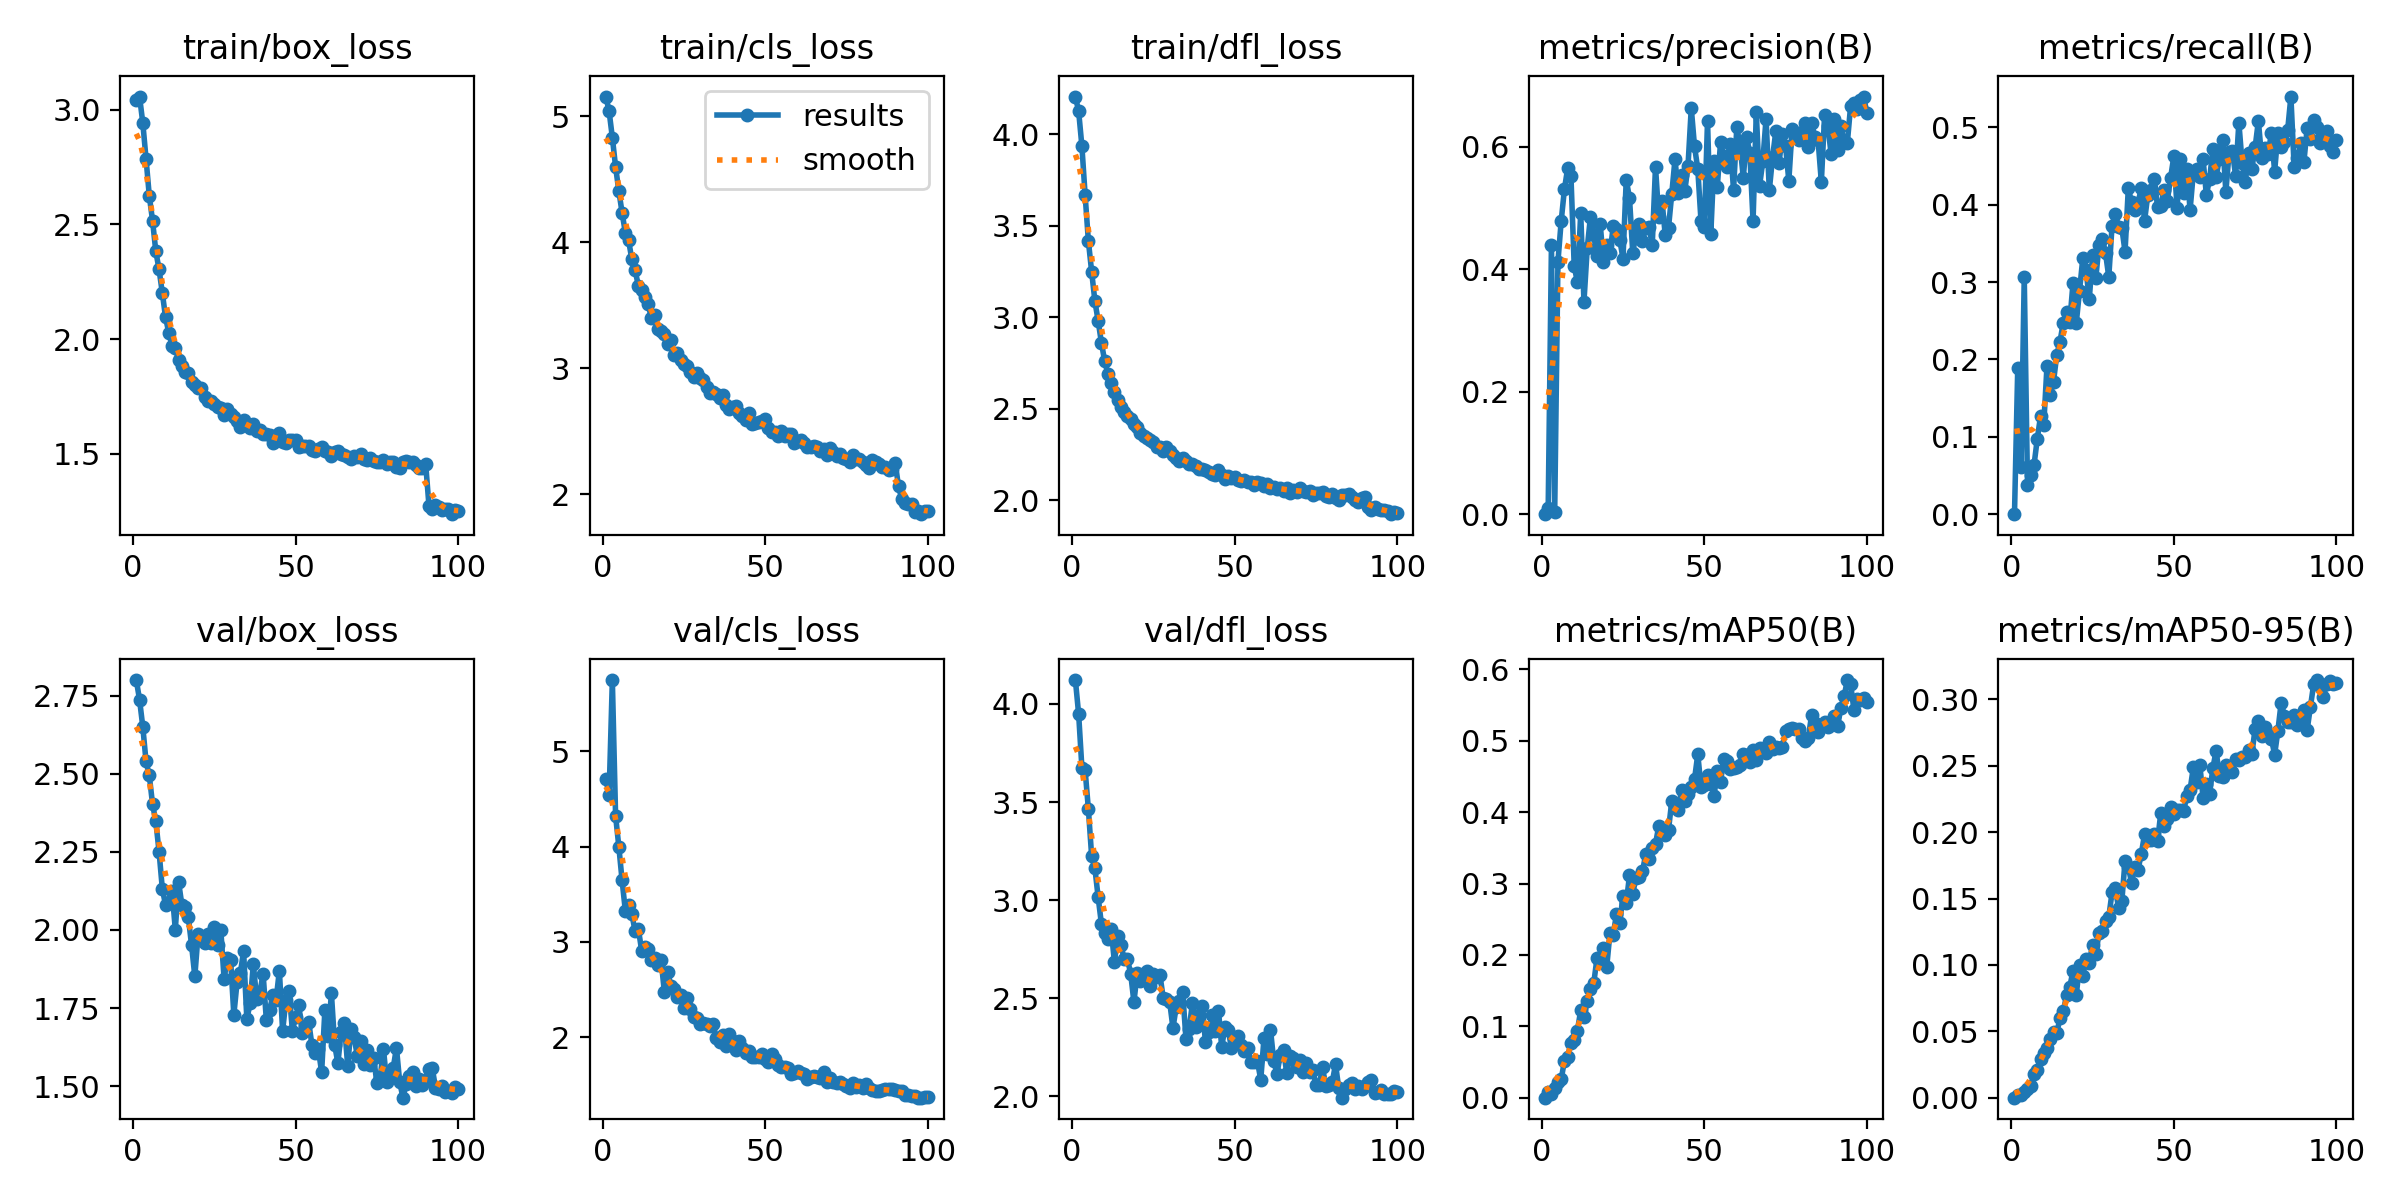

The data file committed next to this chart (first rows):
epoch, train/box_loss, train/cls_loss, train/dfl_loss, metrics/precision(B), metrics/recall(B), metrics/mAP50(B), metrics/mAP50-95(B), val/box_loss, val/cls_loss, val/dfl_loss, lr/pg0, lr/pg1, lr/pg2
1, 3.044, 5.155, 4.206, 0, 0, 0, 0, 2.801, 4.704, 4.122, 8.2418e-05, 8.2418e-05, 8.2418e-05
2, 3.057, 5.04, 4.126, 0.00999, 0.1892, 0.00738, 0.00234, 2.738, 4.544, 3.948, 0.0001641, 0.0001641, 0.0001641
3, 2.942, 4.83, 3.936, 0.4401, 0.06102, 0.00565, 0.00183, 2.651, 5.746, 3.675, 0.0002441, 0.0002441, 0.0002441
4, 2.786, 4.597, 3.667, 0.00379, 0.3069, 0.0138, 0.00402, 2.54, 4.321, 3.661, 0.0002426, 0.0002426, 0.0002426
5, 2.624, 4.405, 3.416, 0.4122, 0.0383, 0.02157, 0.00645, 2.495, 3.996, 3.463, 0.0002401, 0.0002401, 0.0002401
6, 2.516, 4.233, 3.25, 0.4787, 0.05033, 0.02601, 0.00896, 2.403, 3.644, 3.224, 0.0002376, 0.0002376, 0.0002376
7, 2.382, 4.074, 3.088, 0.5308, 0.06337, 0.05158, 0.01803, 2.348, 3.325, 3.162, 0.0002351, 0.0002351, 0.0002351
8, 2.304, 4.013, 2.98, 0.5651, 0.09694, 0.05708, 0.02093, 2.251, 3.383, 3.015, 0.0002327, 0.0002327, 0.0002327
9, 2.201, 3.862, 2.862, 0.5515, 0.1265, 0.07707, 0.02931, 2.133, 3.293, 2.88, 0.0002302, 0.0002302, 0.0002302
10, 2.095, 3.776, 2.761, 0.4049, 0.1158, 0.08123, 0.03367, 2.079, 3.11, 2.831, 0.0002277, 0.0002277, 0.0002277
11, 2.027, 3.655, 2.691, 0.3782, 0.1922, 0.09407, 0.03733, 2.09, 3.138, 2.801, 0.0002252, 0.0002252, 0.0002252
12, 1.97, 3.617, 2.642, 0.4915, 0.1544, 0.1228, 0.04431, 2.123, 2.909, 2.855, 0.0002228, 0.0002228, 0.0002228
13, 1.963, 3.568, 2.591, 0.3467, 0.1714, 0.1124, 0.0497, 2.001, 2.945, 2.684, 0.0002203, 0.0002203, 0.0002203
14, 1.908, 3.505, 2.548, 0.4339, 0.2057, 0.1361, 0.04835, 2.155, 2.929, 2.815, 0.0002178, 0.0002178, 0.0002178
15, 1.883, 3.399, 2.512, 0.4857, 0.2232, 0.1527, 0.06024, 2.082, 2.809, 2.773, 0.0002154, 0.0002154, 0.0002154
16, 1.858, 3.425, 2.485, 0.456, 0.2477, 0.1602, 0.06496, 2.072, 2.826, 2.699, 0.0002129, 0.0002129, 0.0002129
17, 1.852, 3.307, 2.461, 0.4219, 0.262, 0.1951, 0.07705, 2.041, 2.754, 2.7, 0.0002104, 0.0002104, 0.0002104
18, 1.815, 3.292, 2.444, 0.4731, 0.2484, 0.1897, 0.08333, 1.951, 2.807, 2.626, 0.0002079, 0.0002079, 0.0002079
19, 1.8, 3.27, 2.419, 0.4118, 0.2993, 0.2104, 0.09573, 1.851, 2.474, 2.481, 0.0002055, 0.0002055, 0.0002055
20, 1.788, 3.193, 2.401, 0.4396, 0.2473, 0.1833, 0.07736, 1.986, 2.688, 2.628, 0.000203, 0.000203, 0.000203
21, 1.784, 3.221, 2.368, 0.4257, 0.2886, 0.2308, 0.09987, 1.98, 2.539, 2.586, 0.0002005, 0.0002005, 0.0002005
22, 1.745, 3.107, 2.354, 0.4698, 0.3306, 0.2283, 0.09181, 1.957, 2.501, 2.62, 0.000198, 0.000198, 0.000198
23, 1.732, 3.118, 2.342, 0.4658, 0.3156, 0.2575, 0.1048, 1.988, 2.418, 2.637, 0.0001956, 0.0001956, 0.0001956
24, 1.732, 3.068, 2.331, 0.4484, 0.2779, 0.2441, 0.1018, 1.958, 2.442, 2.564, 0.0001931, 0.0001931, 0.0001931
25, 1.715, 3.031, 2.316, 0.4173, 0.3347, 0.2831, 0.1152, 2.01, 2.309, 2.623, 0.0001906, 0.0001906, 0.0001906
26, 1.704, 3.015, 2.292, 0.5456, 0.3049, 0.2724, 0.1079, 1.95, 2.414, 2.606, 0.0001881, 0.0001881, 0.0001881
27, 1.697, 2.969, 2.29, 0.5165, 0.3482, 0.3113, 0.1241, 1.999, 2.298, 2.619, 0.0001857, 0.0001857, 0.0001857
28, 1.668, 2.928, 2.272, 0.4271, 0.3556, 0.2858, 0.1253, 1.843, 2.208, 2.503, 0.0001832, 0.0001832, 0.0001832
29, 1.693, 2.962, 2.293, 0.4567, 0.3373, 0.3083, 0.1333, 1.91, 2.205, 2.497, 0.0001807, 0.0001807, 0.0001807
30, 1.673, 2.92, 2.269, 0.4739, 0.3068, 0.3097, 0.1362, 1.905, 2.138, 2.481, 0.0001782, 0.0001782, 0.0001782
31, 1.659, 2.903, 2.248, 0.4459, 0.373, 0.3174, 0.1547, 1.728, 2.153, 2.349, 0.0001757, 0.0001757, 0.0001757
32, 1.645, 2.85, 2.232, 0.4679, 0.3882, 0.3414, 0.1577, 1.834, 2.138, 2.455, 0.0001733, 0.0001733, 0.0001733
33, 1.615, 2.802, 2.213, 0.4688, 0.3718, 0.3347, 0.1432, 1.862, 2.119, 2.484, 0.0001708, 0.0001708, 0.0001708
34, 1.647, 2.812, 2.234, 0.4395, 0.3702, 0.3498, 0.1478, 1.933, 2.137, 2.53, 0.0001683, 0.0001683, 0.0001683
35, 1.627, 2.791, 2.218, 0.567, 0.3394, 0.3556, 0.1784, 1.713, 1.992, 2.295, 0.0001658, 0.0001658, 0.0001658
36, 1.611, 2.765, 2.199, 0.4853, 0.4212, 0.3805, 0.174, 1.766, 1.947, 2.344, 0.0001634, 0.0001634, 0.0001634
37, 1.628, 2.788, 2.201, 0.5115, 0.4035, 0.3722, 0.1621, 1.891, 2.028, 2.478, 0.0001609, 0.0001609, 0.0001609
38, 1.601, 2.708, 2.189, 0.4554, 0.3938, 0.3684, 0.1737, 1.78, 1.912, 2.352, 0.0001584, 0.0001584, 0.0001584
39, 1.603, 2.677, 2.174, 0.4677, 0.4029, 0.3754, 0.1717, 1.799, 2.029, 2.417, 0.0001559, 0.0001559, 0.0001559
40, 1.588, 2.691, 2.169, 0.5229, 0.4213, 0.4154, 0.1839, 1.86, 1.964, 2.462, 0.0001535, 0.0001535, 0.0001535
41, 1.585, 2.699, 2.166, 0.5796, 0.3793, 0.4089, 0.1983, 1.711, 1.861, 2.277, 0.000151, 0.000151, 0.000151
42, 1.583, 2.646, 2.156, 0.5242, 0.4127, 0.4032, 0.1943, 1.743, 1.961, 2.329, 0.0001485, 0.0001485, 0.0001485
43, 1.549, 2.622, 2.143, 0.554, 0.4197, 0.4306, 0.1938, 1.791, 1.889, 2.413, 0.000146, 0.000146, 0.000146
44, 1.556, 2.589, 2.138, 0.5269, 0.4337, 0.4157, 0.1983, 1.777, 1.834, 2.333, 0.0001436, 0.0001436, 0.0001436
45, 1.589, 2.642, 2.165, 0.5689, 0.3971, 0.4261, 0.1933, 1.87, 1.851, 2.438, 0.0001411, 0.0001411, 0.0001411
46, 1.55, 2.557, 2.141, 0.6629, 0.3983, 0.4353, 0.2148, 1.676, 1.797, 2.251, 0.0001386, 0.0001386, 0.0001386
47, 1.549, 2.562, 2.118, 0.6003, 0.4187, 0.4463, 0.2045, 1.775, 1.79, 2.354, 0.0001362, 0.0001362, 0.0001362
48, 1.561, 2.575, 2.136, 0.5638, 0.4053, 0.481, 0.2098, 1.804, 1.795, 2.339, 0.0001337, 0.0001337, 0.0001337
49, 1.558, 2.577, 2.121, 0.4778, 0.4345, 0.4358, 0.219, 1.678, 1.828, 2.245, 0.0001312, 0.0001312, 0.0001312
50, 1.558, 2.594, 2.129, 0.4693, 0.4626, 0.4382, 0.2134, 1.721, 1.774, 2.285, 0.0001287, 0.0001287, 0.0001287
51, 1.53, 2.523, 2.114, 0.6425, 0.3958, 0.4526, 0.2164, 1.759, 1.74, 2.307, 0.0001263, 0.0001263, 0.0001263
52, 1.536, 2.496, 2.107, 0.4568, 0.4592, 0.439, 0.2168, 1.67, 1.824, 2.263, 0.0001238, 0.0001238, 0.0001238
53, 1.535, 2.494, 2.112, 0.5769, 0.415, 0.4227, 0.2157, 1.69, 1.766, 2.234, 0.0001213, 0.0001213, 0.0001213
54, 1.533, 2.463, 2.101, 0.5342, 0.4461, 0.4583, 0.2275, 1.707, 1.709, 2.247, 0.0001188, 0.0001188, 0.0001188
55, 1.518, 2.499, 2.099, 0.6068, 0.3934, 0.4425, 0.2318, 1.633, 1.687, 2.174, 0.0001163, 0.0001163, 0.0001163
56, 1.51, 2.464, 2.085, 0.5847, 0.4416, 0.4746, 0.249, 1.605, 1.686, 2.173, 0.0001139, 0.0001139, 0.0001139
57, 1.52, 2.475, 2.099, 0.5668, 0.446, 0.4724, 0.2378, 1.617, 1.68, 2.178, 0.0001114, 0.0001114, 0.0001114
58, 1.528, 2.477, 2.096, 0.6044, 0.4358, 0.46, 0.2506, 1.544, 1.619, 2.085, 0.0001089, 0.0001089, 0.0001089
59, 1.512, 2.407, 2.079, 0.5291, 0.4586, 0.4621, 0.226, 1.744, 1.623, 2.297, 0.0001064, 0.0001064, 0.0001064
60, 1.506, 2.422, 2.089, 0.6312, 0.4131, 0.4637, 0.2361, 1.662, 1.648, 2.215, 0.000104, 0.000104, 0.000104
... 40 more rows
